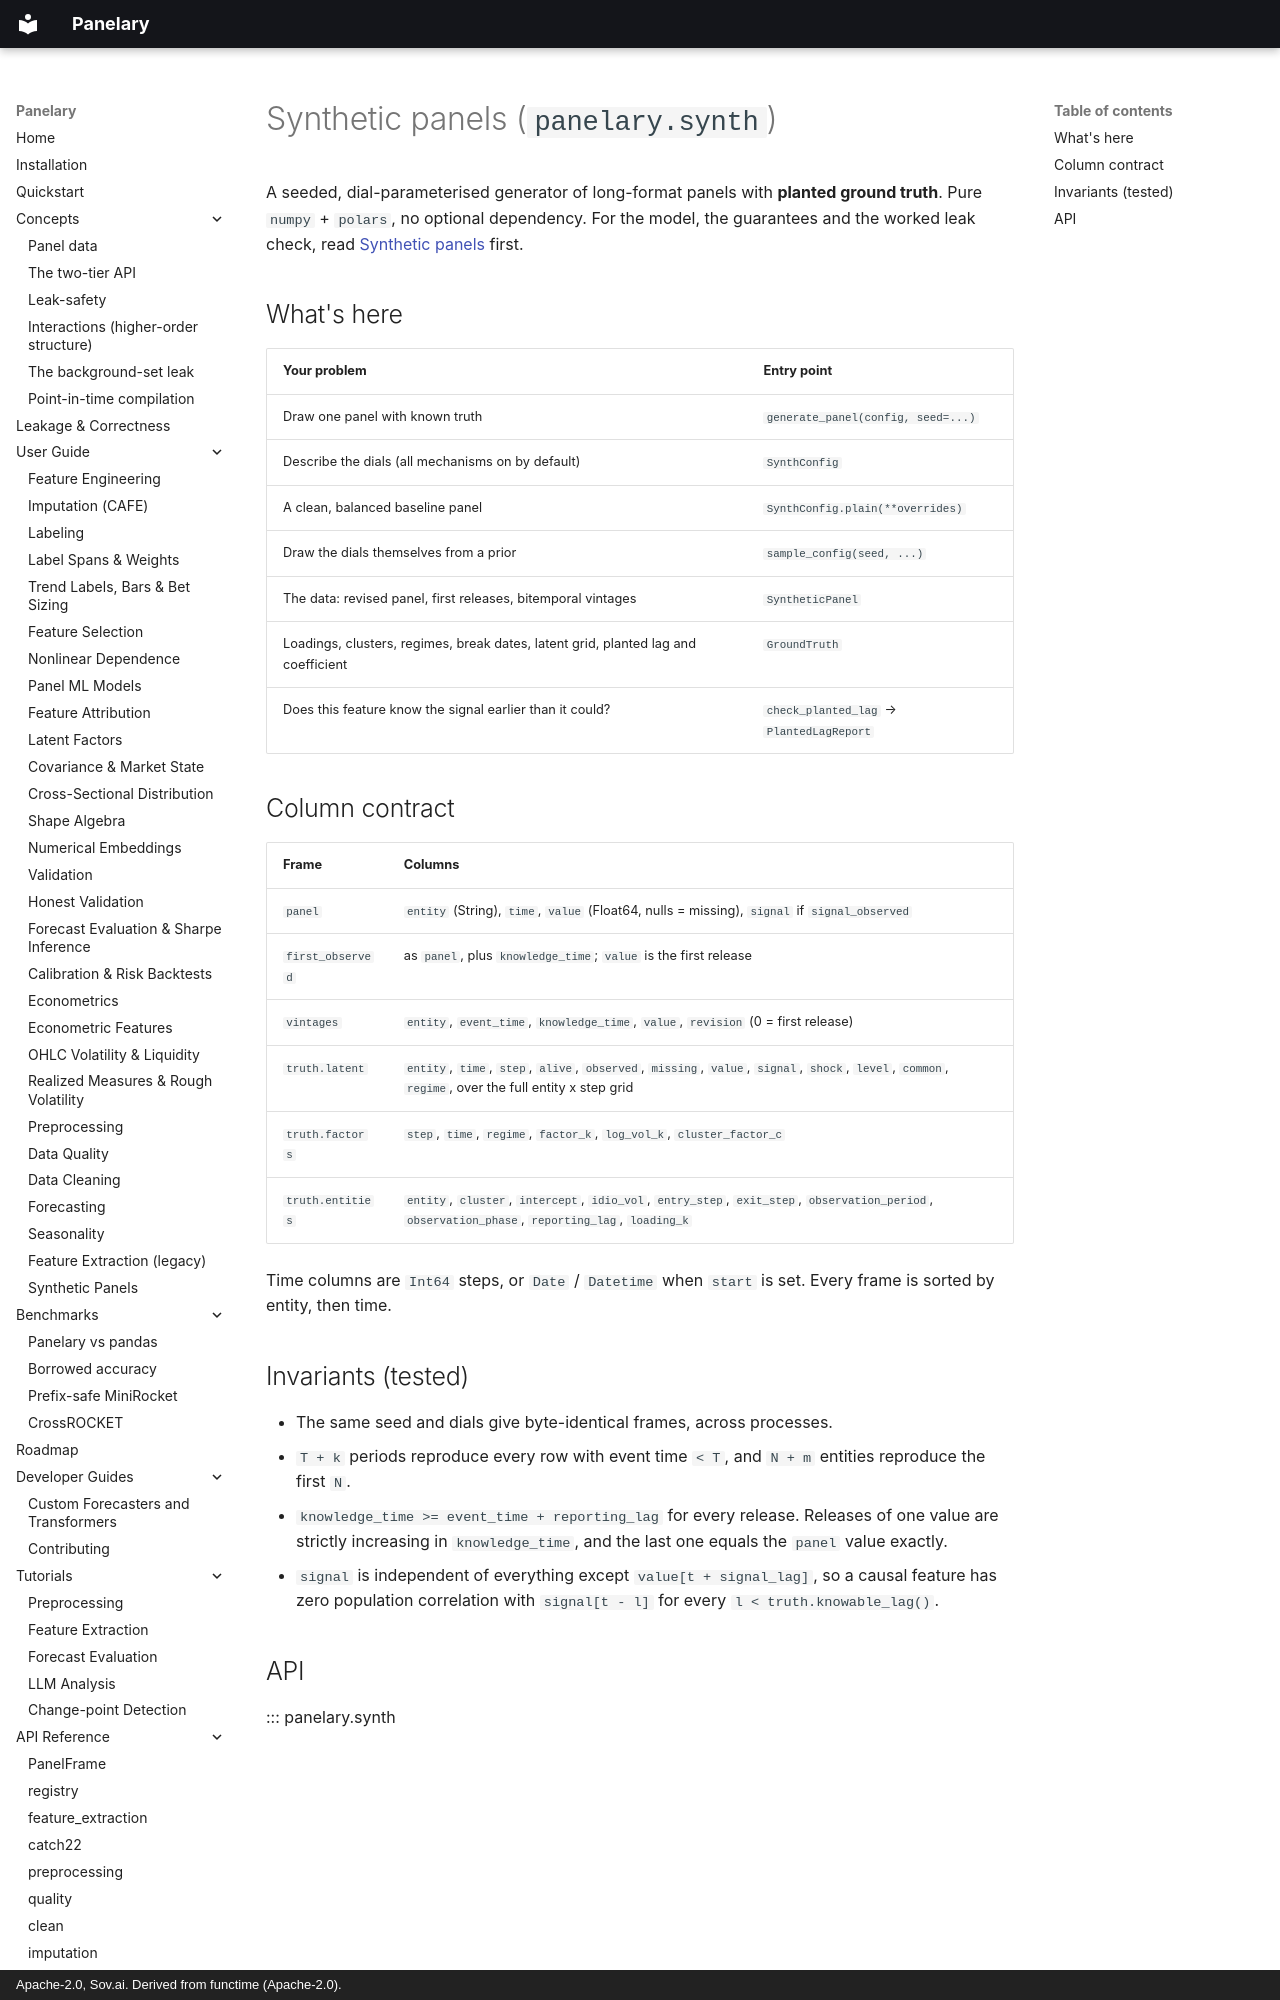

repository: sovai-research/panelary · page: api-reference/synth/index.html · generator: mkdocs · copyright: Apache-2.0, Sov.ai. Derived from functime (Apache-2.0).

# Synthetic panels (`panelary.synth`)

A seeded, dial-parameterised generator of long-format panels with **planted
ground truth**. Pure `numpy` + `polars`, no optional dependency. For the model,
the guarantees and the worked leak check, read
[Synthetic panels](../user-guide/synthetic-panels.md) first.

## What's here

| Your problem | Entry point |
| --- | --- |
| Draw one panel with known truth | `generate_panel(config, seed=...)` |
| Describe the dials (all mechanisms on by default) | `SynthConfig` |
| A clean, balanced baseline panel | `SynthConfig.plain(**overrides)` |
| Draw the dials themselves from a prior | `sample_config(seed, ...)` |
| The data: revised panel, first releases, bitemporal vintages | `SyntheticPanel` |
| Loadings, clusters, regimes, break dates, latent grid, planted lag and coefficient | `GroundTruth` |
| Does this feature know the signal earlier than it could? | `check_planted_lag` → `PlantedLagReport` |
